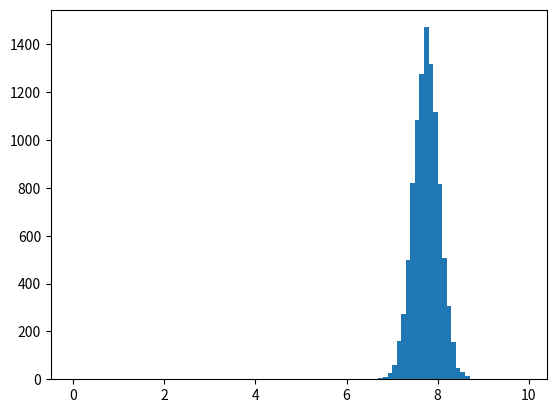
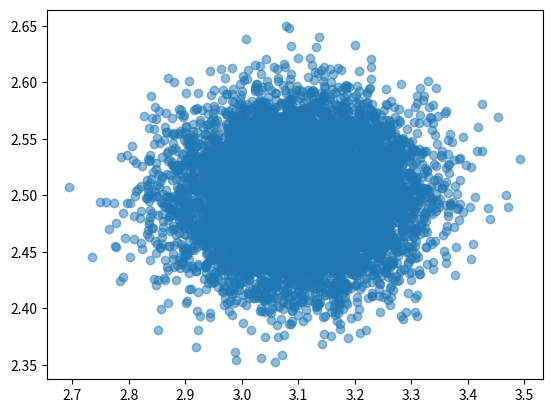

Here is the Python script that generated these plots, in order: (Note: this script raises an exception after producing the figures.)
# -*- coding: utf-8 -*-
"""
Created on Mon Sep 10 12:45:34 2018

[redacted]
"""

import matplotlib.pyplot as plt
from numpy.random import *
from matplotlib.colors import LogNorm
from numpy import arange, mean, std, min, max, sqrt, meshgrid, linspace, vstack
from scipy.stats import gaussian_kde

#measured values
#length = 3.1 +/- 0.1
#w = 2.5 +/- 0.04
#area A= l*w

avg_len = 3.1
std_len = 0.1
avg_wid = 2.5
std_wid = 0.04

length = []
width = []
area = []

N = 10000 # number of trials
for i in range(N):
    len_t = normal(avg_len, std_len)
    wid_t = normal(avg_wid, std_wid)
    area_t = len_t*wid_t
    
    length = length + [len_t]
    width = width + [wid_t]
    area = area + [area_t]

#plot the histogram
plt.figure(1)
plt.hist(area, bins=arange(0,10,0.1))
plt.show()
plt.figure(2)
plt.scatter(length,width,alpha=0.5)
plt.show()

print(mean(area))
print(std(area))

plt.figure(3)
plt.hist2d(length, width, bins=20, normed=LogNorm(), cmap='Blues')
plt.colorbar()
plt.show()


data = vstack([length, width])
kde = gaussian_kde(data)

#evaluate on a rectangular grid

xgrid = linspace(2.8,3.4,80)
ygrid = linspace(2.2,2.8,80)
Xgrid,Ygrid = meshgrid(xgrid,ygrid)
Z = kde.evaluate(vstack([Xgrid.ravel(),Ygrid.ravel()]))
#plot results as an image
plt.figure(4)
plt.imshow(Z.reshape(Xgrid.shape), origin='lower', aspect='auto',extent = [2.8,3.4,2.2,2.8],cmap='Reds')
cb = plt.colorbar()
cb.set_label("Density")
plt.show()


for i in range(N):
    len_t = normal(avg_len, std_len*2)
    wid_t = normal(avg_wid, std_wid*2)
    area_t = len_t*wid_t
    
    length = length + [len_t]
    width = width + [wid_t]
    area = area + [area_t]
    
plt.figure(1)
plt.hist(area, bins=arange(0,10,0.1))
plt.show()
plt.figure(2)
plt.scatter(length,width,alpha=0.5)
plt.show()

print(mean(area))
print(std(area))

plt.figure(4)
plt.hist2d(length, width, bins=20, normed=LogNorm(), cmap='Blues')
plt.colorbar()
plt.show()
plt.show(plt.scatter(length,width,alpha=0.5), plt.scatter(length,width,alpha=0.2))
